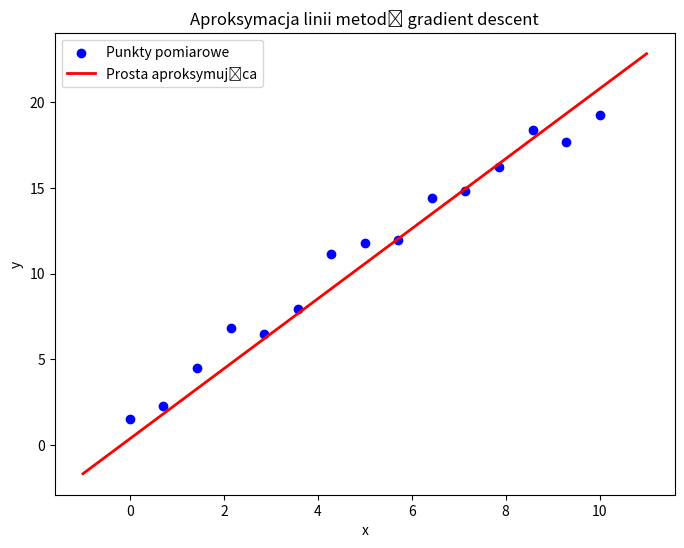

Here is the Python script that generated this plot:
import numpy as np
import matplotlib.pyplot as plt

# Ustawienia:
np.random.seed(42)  # dla powtarzalności wyników
M = 15  # liczba punktów pomiarowych
eta = 0.01  # współczynnik uczenia (można eksperymentować, np. 0.01 lub 0.05)
delta_threshold = 0.01  # kryterium zakończenia iteracji

# Generowanie danych
# Przyjmujemy, że prawdziwa prosta to: y = 2.0*x + 1.0, a do tego dodajemy niewielki szum
x_data = np.linspace(0, 10, M)
noise = np.random.randn(M) * 1.0  # szum o niewielkiej wariancji
y_data = 2.0 * x_data + 1.0 + noise

# Inicjalizacja parametrów
a = 0.0  # początkowa wartość współczynnika kierunkowego
b = 0.0  # początkowa wartość wyrazu wolnego

# Funkcja aproksymująca:
def h(x, a, b):
    return a * x + b

# Funkcja licząca błąd średniokwadratowy:
def mse(y_true, y_pred):
    return np.mean((y_true - y_pred)**2)

# Obliczamy gradienty błędu względem a i b
def compute_gradients(x, y, a, b):
    M = len(y)
    # Predykcje
    y_pred = h(x, a, b)
    # Obliczamy błędy
    error = y - y_pred
    # Gradienty – pochodne cząstkowe błędu E względem a i b
    grad_a = (2/M) * np.sum(error * x)   # pochodna względem a
    grad_b = (2/M) * np.sum(error)         # pochodna względem b
    return grad_a, grad_b

# Proces uczenia metodą największego spadku
max_iterations = 10000  # maksymalna liczba iteracji, zabezpieczenie przed nieskończoną pętlą
E_prev = mse(y_data, h(x_data, a, b))
iteration = 0

while iteration < max_iterations:
    # Obliczenie gradientów
    grad_a, grad_b = compute_gradients(x_data, y_data, a, b)

    # Aktualizacja parametrów
    a = a + eta * grad_a
    b = b + eta * grad_b

    # Obliczenie nowego błędu
    E_curr = mse(y_data, h(x_data, a, b))

    # Obliczenie różnicy błędów
    delta = abs(E_curr - E_prev)

    # Dla celów diagnostycznych można wypisać postęp co kilka iteracji
    if iteration % 100 == 0:
        print(f"Iteracja {iteration:4d}: E = {E_curr:.4f}, delta = {delta:.4f}, a = {a:.4f}, b = {b:.4f}")

    # Warunek zakończenia pętli
    if delta <= delta_threshold:
        print(f"Zakończono iteracje po {iteration} krokach, delta = {delta:.4f}")
        break

    # Przygotowanie do kolejnej iteracji
    E_prev = E_curr
    iteration += 1

# Wyniki końcowe
print("\nOstateczne parametry prostej:")
print(f"a (współczynnik kierunkowy) = {a:.4f}")
print(f"b (wyraz wolny) = {b:.4f}")

# Wizualizacja wyników
plt.figure(figsize=(8, 6))
plt.scatter(x_data, y_data, color='blue', label='Punkty pomiarowe')
# Generujemy wartości dla linii aproksymującej
x_line = np.linspace(x_data.min()-1, x_data.max()+1, 100)
y_line = h(x_line, a, b)
plt.plot(x_line, y_line, color='red', linewidth=2, label='Prosta aproksymująca')
plt.xlabel('x')
plt.ylabel('y')
plt.title('Aproksymacja linii metodą gradient descent')
plt.legend()
plt.show()

